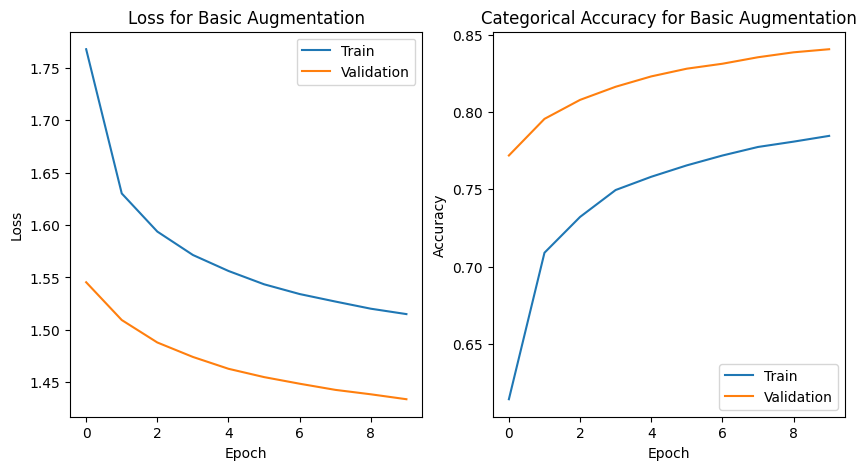

Source data for this figure (header and first rows):
epoch, categorical_accuracy, loss, lr, val_categorical_accuracy, val_loss
0, 0.6099, 1.762, 0.001, 0.7563, 1.553
1, 0.6979, 1.635, 0.001, 0.7785, 1.519
2, 0.7235, 1.599, 0.001, 0.795, 1.499
3, 0.7386, 1.577, 0.001, 0.8023, 1.485
4, 0.7506, 1.562, 0.001, 0.8115, 1.474
5, 0.7575, 1.55, 0.001, 0.8183, 1.466
6, 0.7643, 1.541, 0.001, 0.8231, 1.459
7, 0.7705, 1.533, 0.001, 0.828, 1.453
8, 0.7748, 1.526, 0.001, 0.8318, 1.448
9, 0.7798, 1.52, 0.001, 0.8374, 1.443
